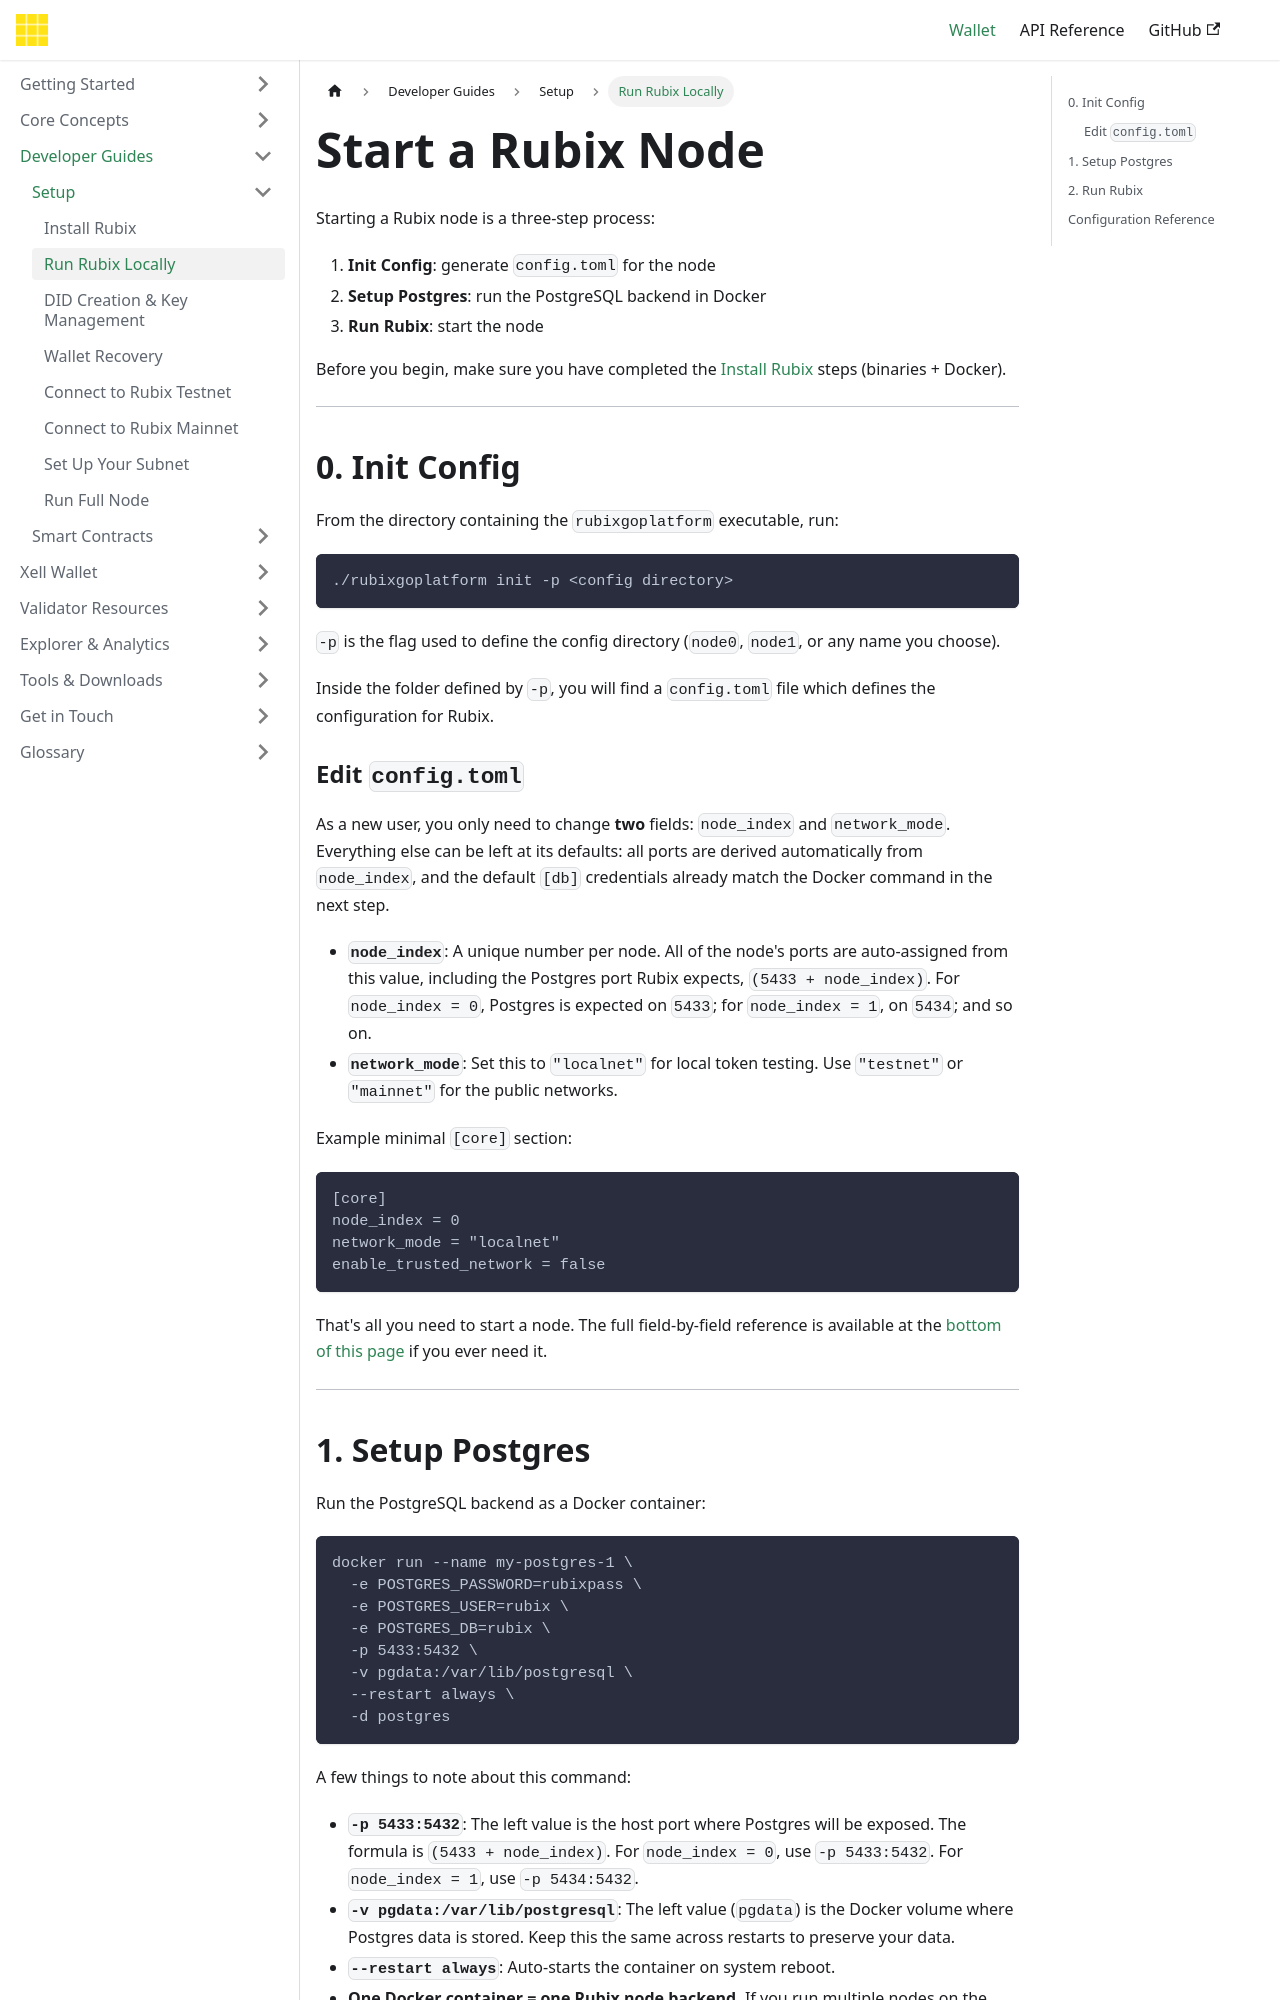

repository: rubixchain/learn · page: docs/developer-guides/setup/run-locally/index.html · generator: docusaurus

---
title: Run Rubix Locally
sidebar_label: Run Rubix Locally
---

# Start a Rubix Node

Starting a Rubix node is a three-step process:

1. **Init Config**: generate `config.toml` for the node
2. **Setup Postgres**: run the PostgreSQL backend in Docker
3. **Run Rubix**: start the node

Before you begin, make sure you have completed the [Install Rubix](./install-rubix.md) steps (binaries + Docker).

---

## 0. Init Config

From the directory containing the `rubixgoplatform` executable, run:

```bash
./rubixgoplatform init -p <config directory>
```

`-p` is the flag used to define the config directory (`node0`, `node1`, or any name you choose).

Inside the folder defined by `-p`, you will find a `config.toml` file which defines the configuration for Rubix.

### Edit `config.toml`

As a new user, you only need to change **two** fields: `node_index` and `network_mode`. Everything else can be left at its defaults: all ports are derived automatically from `node_index`, and the default `[db]` credentials already match the Docker command in the next step.

- **`node_index`**: A unique number per node. All of the node's ports are auto-assigned from this value, including the Postgres port Rubix expects, `(5433 + node_index)`. For `node_index = 0`, Postgres is expected on `5433`; for `node_index = 1`, on `5434`; and so on.
- **`network_mode`**: Set this to `"localnet"` for local token testing. Use `"testnet"` or `"mainnet"` for the public networks.

Example minimal `[core]` section:

```toml
[core]
node_index = 0
network_mode = "localnet"
enable_trusted_network = false
```

That's all you need to start a node. The full field-by-field reference is available at the [bottom of this page](#configuration-reference) if you ever need it.

---

## 1. Setup Postgres

Run the PostgreSQL backend as a Docker container:

```bash
docker run --name my-postgres-1 \
  -e POSTGRES_PASSWORD=rubixpass \
  -e POSTGRES_USER=rubix \
  -e POSTGRES_DB=rubix \
  -p 5433:5432 \
  -v pgdata:/var/lib/postgresql \
  --restart always \
  -d postgres
```

A few things to note about this command:

- **`-p 5433:5432`**: The left value is the host port where Postgres will be exposed. The formula is `(5433 + node_index)`. For `node_index = 0`, use `-p 5433:5432`. For `node_index = 1`, use `-p 5434:5432`.
- **`-v pgdata:/var/lib/postgresql`**: The left value (`pgdata`) is the Docker volume where Postgres data is stored. Keep this the same across restarts to preserve your data.
- **`--restart always`**: Auto-starts the container on system reboot.
- **One Docker container = one Rubix node backend.** If you run multiple nodes on the same machine, run a separate Postgres container for each (with a unique `--name` and host port).

Make sure the credentials (`POSTGRES_USER`, `POSTGRES_PASSWORD`, `POSTGRES_DB`) match the `[db]` section of your `config.toml`.

---

## 2. Run Rubix

Start the node by pointing it at the config directory you created in step 0:

```bash
./rubixgoplatform run -p <config directory>
```

The node will read `config.toml` from the directory and start with the configured `network_mode`, `node_index`, and database settings.

---
